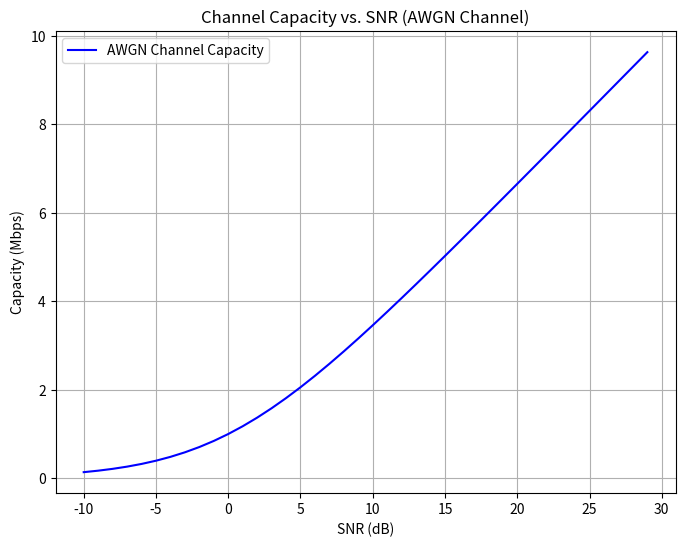

Generate this figure with matplotlib:
import numpy as np
import matplotlib.pyplot as plt


def plot():
    # 参数设置
    bandwidth = 1e6  # 信道带宽 (Hz)
    snr_db_range = np.arange(-10, 30, 1)  # 信噪比范围 (dB)

    # 将信噪比从分贝转换为线性值
    snr_linear = 10 ** (snr_db_range / 10)

    # 计算信道容量
    capacity = bandwidth * np.log2(1 + snr_linear)  # 单位: bits/s

    # 绘图
    plt.figure(figsize=(8, 6))
    plt.plot(snr_db_range, capacity / 1e6,
             label="AWGN Channel Capacity", color="b")
    plt.title("Channel Capacity vs. SNR (AWGN Channel)")
    plt.xlabel("SNR (dB)")
    plt.ylabel("Capacity (Mbps)")
    plt.grid(True)
    plt.legend()
    plt.show()


def main():
    plot()


if __name__ == "__main__":
    main()
